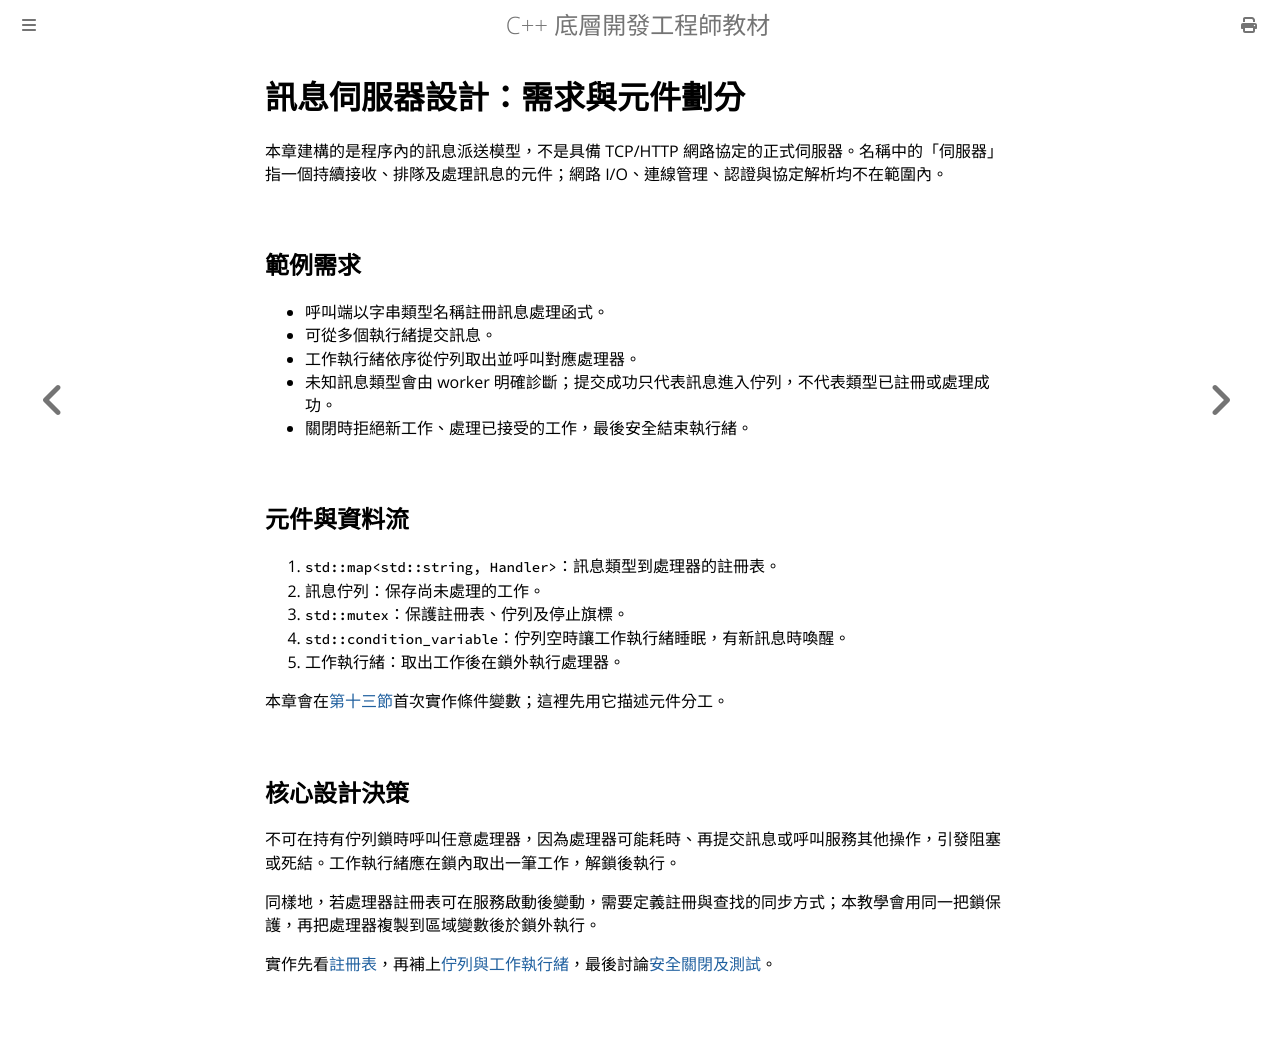

repository: haotingjet-cpu/learn-cpp · page: chapter_9/section_11.html · generator: mdbook

# 訊息伺服器設計：需求與元件劃分

本章建構的是程序內的訊息派送模型，不是具備 TCP/HTTP 網路協定的正式伺服器。名稱中的「伺服器」指一個持續接收、排隊及處理訊息的元件；網路 I/O、連線管理、認證與協定解析均不在範圍內。

## 範例需求

- 呼叫端以字串類型名稱註冊訊息處理函式。
- 可從多個執行緒提交訊息。
- 工作執行緒依序從佇列取出並呼叫對應處理器。
- 未知訊息類型會由 worker 明確診斷；提交成功只代表訊息進入佇列，不代表類型已註冊或處理成功。
- 關閉時拒絕新工作、處理已接受的工作，最後安全結束執行緒。

## 元件與資料流

1. `std::map<std::string, Handler>`：訊息類型到處理器的註冊表。
2. 訊息佇列：保存尚未處理的工作。
3. `std::mutex`：保護註冊表、佇列及停止旗標。
4. `std::condition_variable`：佇列空時讓工作執行緒睡眠，有新訊息時喚醒。
5. 工作執行緒：取出工作後在鎖外執行處理器。

本章會在[第十三節](section_13.md)首次實作條件變數；這裡先用它描述元件分工。

## 核心設計決策

不可在持有佇列鎖時呼叫任意處理器，因為處理器可能耗時、再提交訊息或呼叫服務其他操作，引發阻塞或死結。工作執行緒應在鎖內取出一筆工作，解鎖後執行。

同樣地，若處理器註冊表可在服務啟動後變動，需要定義註冊與查找的同步方式；本教學會用同一把鎖保護，再把處理器複製到區域變數後於鎖外執行。

實作先看[註冊表](section_12.md)，再補上[佇列與工作執行緒](section_13.md)，最後討論[安全關閉及測試](section_14.md)。
